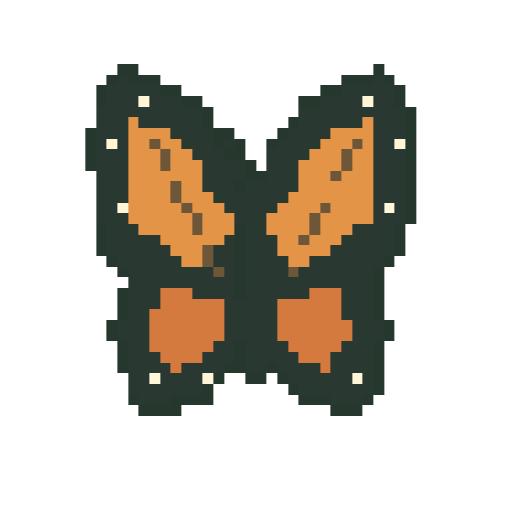
t = 0.00 s
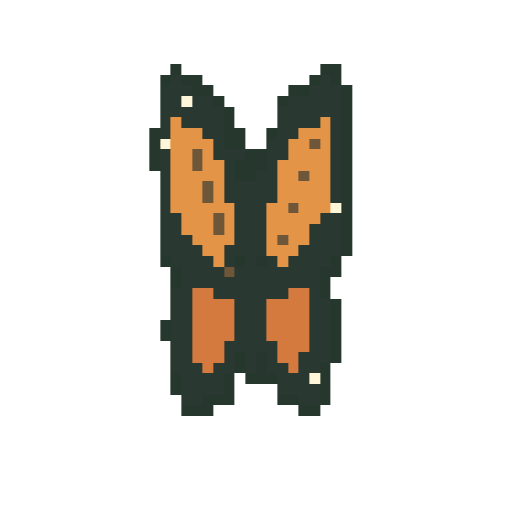
t = 0.32 s
t = 0.53 s: frame unchanged from t = 0.00 s, image omitted
t = 0.85 s: frame unchanged from t = 0.00 s, image omitted
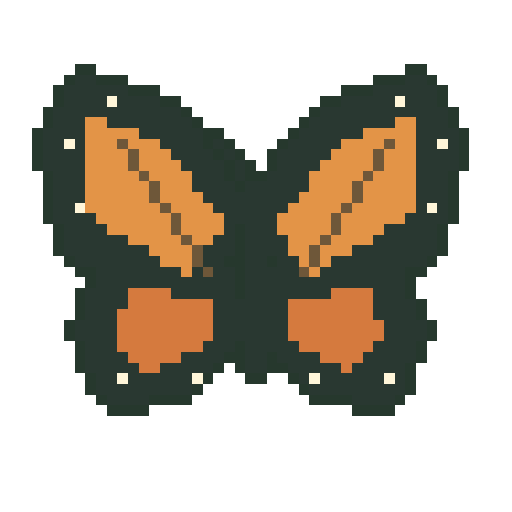
t = 1.17 s
t = 1.38 s: frame unchanged from t = 0.00 s, image omitted

The animated SVG that drew these frames (rendered in a browser with its animation timeline set to each time). Animation: 3 CSS @keyframes rules; one cycle of 1.70 s, repeats indefinitely.

<svg xmlns="http://www.w3.org/2000/svg" viewBox="0 0 48 48" role="img" aria-labelledby="title" shape-rendering="crispEdges" data-species="monarch" data-sprite-frames="3"><title id="title">Original animated pixel illustration of Monarch Butterfly</title><style>.frame-0{opacity:1;animation:frame-0 1.7s steps(1,end) -0.744s infinite}.frame-1{opacity:0;animation:frame-1 1.7s steps(1,end) -0.744s infinite}.frame-2{opacity:0;animation:frame-2 1.7s steps(1,end) -0.744s infinite}@keyframes frame-0{0.0000%{opacity:1}25.0000%{opacity:0}50.0000%{opacity:0}75.0000%{opacity:0}100%{opacity:1}}@keyframes frame-1{0.0000%{opacity:0}25.0000%{opacity:1}50.0000%{opacity:0}75.0000%{opacity:1}100%{opacity:0}}@keyframes frame-2{0.0000%{opacity:0}25.0000%{opacity:0}50.0000%{opacity:1}75.0000%{opacity:0}100%{opacity:0}}@media(prefers-reduced-motion:reduce){.sprite-frame{animation:none!important;opacity:0!important}.frame-0{opacity:1!important}}</style><g class="sprite-frame frame-0" data-frame="0"><rect x="7" y="6" width="2" height="1" fill="#26382d"/><rect x="38" y="6" width="2" height="1" fill="#26382d"/><rect x="6" y="7" width="1" height="1" fill="#26382d"/><rect x="7" y="7" width="2" height="1" fill="#293831"/><rect x="9" y="7" width="3" height="1" fill="#26382d"/><rect x="35" y="7" width="3" height="1" fill="#26382d"/><rect x="38" y="7" width="2" height="1" fill="#293831"/><rect x="40" y="7" width="1" height="1" fill="#26382d"/><rect x="5" y="8" width="1" height="1" fill="#26382d"/><rect x="6" y="8" width="6" height="1" fill="#293831"/><rect x="12" y="8" width="3" height="1" fill="#26382d"/><rect x="32" y="8" width="3" height="1" fill="#26382d"/><rect x="35" y="8" width="6" height="1" fill="#293831"/><rect x="41" y="8" width="1" height="1" fill="#26382d"/><rect x="5" y="9" width="1" height="1" fill="#26382d"/><rect x="6" y="9" width="4" height="1" fill="#293831"/><rect x="10" y="9" width="1" height="1" fill="#fff6d9"/><rect x="11" y="9" width="4" height="1" fill="#293831"/><rect x="15" y="9" width="2" height="1" fill="#26382d"/><rect x="30" y="9" width="2" height="1" fill="#26382d"/><rect x="32" y="9" width="5" height="1" fill="#293831"/><rect x="37" y="9" width="1" height="1" fill="#fff6d9"/><rect x="38" y="9" width="3" height="1" fill="#293831"/><rect x="41" y="9" width="1" height="1" fill="#26382d"/><rect x="4" y="10" width="1" height="1" fill="#26382d"/><rect x="5" y="10" width="12" height="1" fill="#293831"/><rect x="17" y="10" width="1" height="1" fill="#26382d"/><rect x="29" y="10" width="1" height="1" fill="#26382d"/><rect x="30" y="10" width="12" height="1" fill="#293831"/><rect x="42" y="10" width="1" height="1" fill="#26382d"/><rect x="4" y="11" width="1" height="1" fill="#26382d"/><rect x="5" y="11" width="3" height="1" fill="#293831"/><rect x="8" y="11" width="2" height="1" fill="#e39447"/><rect x="10" y="11" width="8" height="1" fill="#293831"/><rect x="18" y="11" width="1" height="1" fill="#26382d"/><rect x="28" y="11" width="1" height="1" fill="#26382d"/><rect x="29" y="11" width="8" height="1" fill="#293831"/><rect x="37" y="11" width="2" height="1" fill="#e39447"/><rect x="39" y="11" width="3" height="1" fill="#293831"/><rect x="42" y="11" width="1" height="1" fill="#26382d"/><rect x="3" y="12" width="1" height="1" fill="#26382d"/><rect x="4" y="12" width="4" height="1" fill="#293831"/><rect x="8" y="12" width="5" height="1" fill="#e39447"/><rect x="13" y="12" width="6" height="1" fill="#293831"/><rect x="19" y="12" width="2" height="1" fill="#26382d"/><rect x="27" y="12" width="1" height="1" fill="#26382d"/><rect x="28" y="12" width="6" height="1" fill="#293831"/><rect x="34" y="12" width="5" height="1" fill="#e39447"/><rect x="39" y="12" width="4" height="1" fill="#293831"/><rect x="43" y="12" width="1" height="1" fill="#26382d"/><rect x="3" y="13" width="1" height="1" fill="#26382d"/><rect x="4" y="13" width="2" height="1" fill="#293831"/><rect x="6" y="13" width="1" height="1" fill="#fff6d9"/><rect x="7" y="13" width="1" height="1" fill="#293831"/><rect x="8" y="13" width="3" height="1" fill="#e39447"/><rect x="11" y="13" width="1" height="1" fill="#6e5739"/><rect x="12" y="13" width="3" height="1" fill="#e39447"/><rect x="15" y="13" width="4" height="1" fill="#293831"/><rect x="19" y="13" width="1" height="1" fill="#26382d"/><rect x="20" y="13" width="1" height="1" fill="#293831"/><rect x="21" y="13" width="1" height="1" fill="#26382d"/><rect x="26" y="13" width="1" height="1" fill="#26382d"/><rect x="27" y="13" width="5" height="1" fill="#293831"/><rect x="32" y="13" width="4" height="1" fill="#e39447"/><rect x="36" y="13" width="1" height="1" fill="#6e5739"/><rect x="37" y="13" width="2" height="1" fill="#e39447"/><rect x="39" y="13" width="2" height="1" fill="#293831"/><rect x="41" y="13" width="1" height="1" fill="#fff6d9"/><rect x="42" y="13" width="1" height="1" fill="#293831"/><rect x="43" y="13" width="1" height="1" fill="#26382d"/><rect x="3" y="14" width="1" height="1" fill="#26382d"/><rect x="4" y="14" width="4" height="1" fill="#293831"/><rect x="8" y="14" width="4" height="1" fill="#e39447"/><rect x="12" y="14" width="1" height="1" fill="#6e5739"/><rect x="13" y="14" width="3" height="1" fill="#e39447"/><rect x="16" y="14" width="4" height="1" fill="#293831"/><rect x="20" y="14" width="1" height="1" fill="#26382d"/><rect x="21" y="14" width="1" height="1" fill="#293831"/><rect x="22" y="14" width="1" height="1" fill="#26382d"/><rect x="25" y="14" width="1" height="1" fill="#26382d"/><rect x="26" y="14" width="5" height="1" fill="#293831"/><rect x="31" y="14" width="4" height="1" fill="#e39447"/><rect x="35" y="14" width="1" height="1" fill="#6e5739"/><rect x="36" y="14" width="3" height="1" fill="#e39447"/><rect x="39" y="14" width="4" height="1" fill="#293831"/><rect x="43" y="14" width="1" height="1" fill="#26382d"/><rect x="3" y="15" width="1" height="1" fill="#26382d"/><rect x="4" y="15" width="4" height="1" fill="#293831"/><rect x="8" y="15" width="4" height="1" fill="#e39447"/><rect x="12" y="15" width="1" height="1" fill="#6e5739"/><rect x="13" y="15" width="4" height="1" fill="#e39447"/><rect x="17" y="15" width="4" height="1" fill="#293831"/><rect x="21" y="15" width="1" height="1" fill="#26382d"/><rect x="22" y="15" width="1" height="1" fill="#293831"/><rect x="23" y="15" width="1" height="1" fill="#26382d"/><rect x="25" y="15" width="1" height="1" fill="#26382d"/><rect x="26" y="15" width="4" height="1" fill="#293831"/><rect x="30" y="15" width="5" height="1" fill="#e39447"/><rect x="35" y="15" width="1" height="1" fill="#6e5739"/><rect x="36" y="15" width="3" height="1" fill="#e39447"/><rect x="39" y="15" width="4" height="1" fill="#293831"/><rect x="43" y="15" width="1" height="1" fill="#26382d"/><rect x="4" y="16" width="1" height="1" fill="#26382d"/><rect x="5" y="16" width="3" height="1" fill="#293831"/><rect x="8" y="16" width="5" height="1" fill="#e39447"/><rect x="13" y="16" width="1" height="1" fill="#6e5739"/><rect x="14" y="16" width="4" height="1" fill="#e39447"/><rect x="18" y="16" width="3" height="1" fill="#293831"/><rect x="21" y="16" width="1" height="1" fill="#26382d"/><rect x="22" y="16" width="1" height="1" fill="#293831"/><rect x="23" y="16" width="2" height="1" fill="#26382d"/><rect x="25" y="16" width="4" height="1" fill="#293831"/><rect x="29" y="16" width="5" height="1" fill="#e39447"/><rect x="34" y="16" width="1" height="1" fill="#6e5739"/><rect x="35" y="16" width="4" height="1" fill="#e39447"/><rect x="39" y="16" width="3" height="1" fill="#293831"/><rect x="42" y="16" width="1" height="1" fill="#26382d"/><rect x="4" y="17" width="1" height="1" fill="#26382d"/><rect x="5" y="17" width="3" height="1" fill="#293831"/><rect x="8" y="17" width="6" height="1" fill="#e39447"/><rect x="14" y="17" width="1" height="1" fill="#6e5739"/><rect x="15" y="17" width="3" height="1" fill="#e39447"/><rect x="18" y="17" width="4" height="1" fill="#293831"/><rect x="22" y="17" width="1" height="1" fill="#26382d"/><rect x="23" y="17" width="6" height="1" fill="#293831"/><rect x="29" y="17" width="4" height="1" fill="#e39447"/><rect x="33" y="17" width="1" height="1" fill="#6e5739"/><rect x="34" y="17" width="5" height="1" fill="#e39447"/><rect x="39" y="17" width="3" height="1" fill="#293831"/><rect x="42" y="17" width="1" height="1" fill="#26382d"/><rect x="4" y="18" width="1" height="1" fill="#26382d"/><rect x="5" y="18" width="3" height="1" fill="#293831"/><rect x="8" y="18" width="6" height="1" fill="#e39447"/><rect x="14" y="18" width="1" height="1" fill="#6e5739"/><rect x="15" y="18" width="4" height="1" fill="#e39447"/><rect x="19" y="18" width="9" height="1" fill="#293831"/><rect x="28" y="18" width="5" height="1" fill="#e39447"/><rect x="33" y="18" width="1" height="1" fill="#6e5739"/><rect x="34" y="18" width="5" height="1" fill="#e39447"/><rect x="39" y="18" width="3" height="1" fill="#293831"/><rect x="42" y="18" width="1" height="1" fill="#26382d"/><rect x="4" y="19" width="1" height="1" fill="#26382d"/><rect x="5" y="19" width="2" height="1" fill="#293831"/><rect x="7" y="19" width="1" height="1" fill="#fff6d9"/><rect x="8" y="19" width="7" height="1" fill="#e39447"/><rect x="15" y="19" width="1" height="1" fill="#6e5739"/><rect x="16" y="19" width="4" height="1" fill="#e39447"/><rect x="20" y="19" width="7" height="1" fill="#293831"/><rect x="27" y="19" width="5" height="1" fill="#e39447"/><rect x="32" y="19" width="1" height="1" fill="#6e5739"/><rect x="33" y="19" width="6" height="1" fill="#e39447"/><rect x="39" y="19" width="1" height="1" fill="#293831"/><rect x="40" y="19" width="1" height="1" fill="#fff6d9"/><rect x="41" y="19" width="1" height="1" fill="#293831"/><rect x="42" y="19" width="1" height="1" fill="#26382d"/><rect x="4" y="20" width="1" height="1" fill="#26382d"/><rect x="5" y="20" width="4" height="1" fill="#293831"/><rect x="9" y="20" width="7" height="1" fill="#e39447"/><rect x="16" y="20" width="1" height="1" fill="#6e5739"/><rect x="17" y="20" width="4" height="1" fill="#e39447"/><rect x="21" y="20" width="5" height="1" fill="#293831"/><rect x="26" y="20" width="5" height="1" fill="#e39447"/><rect x="31" y="20" width="1" height="1" fill="#6e5739"/><rect x="32" y="20" width="6" height="1" fill="#e39447"/><rect x="38" y="20" width="4" height="1" fill="#293831"/><rect x="42" y="20" width="1" height="1" fill="#26382d"/><rect x="5" y="21" width="1" height="1" fill="#26382d"/><rect x="6" y="21" width="4" height="1" fill="#293831"/><rect x="10" y="21" width="6" height="1" fill="#e39447"/><rect x="16" y="21" width="1" height="1" fill="#6e5739"/><rect x="17" y="21" width="4" height="1" fill="#e39447"/><rect x="21" y="21" width="1" height="1" fill="#293831"/><rect x="22" y="21" width="1" height="1" fill="#26382d"/><rect x="23" y="21" width="3" height="1" fill="#293831"/><rect x="26" y="21" width="5" height="1" fill="#e39447"/><rect x="31" y="21" width="1" height="1" fill="#6e5739"/><rect x="32" y="21" width="4" height="1" fill="#e39447"/><rect x="36" y="21" width="5" height="1" fill="#293831"/><rect x="41" y="21" width="1" height="1" fill="#26382d"/><rect x="5" y="22" width="1" height="1" fill="#26382d"/><rect x="6" y="22" width="6" height="1" fill="#293831"/><rect x="12" y="22" width="5" height="1" fill="#e39447"/><rect x="17" y="22" width="1" height="1" fill="#6e5739"/><rect x="18" y="22" width="2" height="1" fill="#e39447"/><rect x="20" y="22" width="2" height="1" fill="#293831"/><rect x="22" y="22" width="1" height="1" fill="#26382d"/><rect x="23" y="22" width="4" height="1" fill="#293831"/><rect x="27" y="22" width="3" height="1" fill="#e39447"/><rect x="30" y="22" width="1" height="1" fill="#6e5739"/><rect x="31" y="22" width="4" height="1" fill="#e39447"/><rect x="35" y="22" width="6" height="1" fill="#293831"/><rect x="41" y="22" width="1" height="1" fill="#26382d"/><rect x="5" y="23" width="1" height="1" fill="#26382d"/><rect x="6" y="23" width="8" height="1" fill="#293831"/><rect x="14" y="23" width="4" height="1" fill="#e39447"/><rect x="18" y="23" width="1" height="1" fill="#6e5739"/><rect x="19" y="23" width="3" height="1" fill="#293831"/><rect x="22" y="23" width="1" height="1" fill="#26382d"/><rect x="23" y="23" width="4" height="1" fill="#293831"/><rect x="27" y="23" width="2" height="1" fill="#e39447"/><rect x="29" y="23" width="1" height="1" fill="#6e5739"/><rect x="30" y="23" width="3" height="1" fill="#e39447"/><rect x="33" y="23" width="8" height="1" fill="#293831"/><rect x="41" y="23" width="1" height="1" fill="#26382d"/><rect x="6" y="24" width="1" height="1" fill="#26382d"/><rect x="7" y="24" width="8" height="1" fill="#293831"/><rect x="15" y="24" width="3" height="1" fill="#e39447"/><rect x="18" y="24" width="1" height="1" fill="#6e5739"/><rect x="19" y="24" width="2" height="1" fill="#293831"/><rect x="21" y="24" width="2" height="1" fill="#26382d"/><rect x="23" y="24" width="2" height="1" fill="#293831"/><rect x="25" y="24" width="1" height="1" fill="#26382d"/><rect x="26" y="24" width="2" height="1" fill="#293831"/><rect x="28" y="24" width="1" height="1" fill="#e39447"/><rect x="29" y="24" width="1" height="1" fill="#6e5739"/><rect x="30" y="24" width="1" height="1" fill="#e39447"/><rect x="31" y="24" width="9" height="1" fill="#293831"/><rect x="40" y="24" width="1" height="1" fill="#26382d"/><rect x="7" y="25" width="2" height="1" fill="#26382d"/><rect x="9" y="25" width="8" height="1" fill="#293831"/><rect x="17" y="25" width="1" height="1" fill="#e39447"/><rect x="18" y="25" width="1" height="1" fill="#293831"/><rect x="19" y="25" width="1" height="1" fill="#6e5739"/><rect x="20" y="25" width="2" height="1" fill="#293831"/><rect x="22" y="25" width="1" height="1" fill="#26382d"/><rect x="23" y="25" width="5" height="1" fill="#293831"/><rect x="28" y="25" width="1" height="1" fill="#6e5739"/><rect x="29" y="25" width="1" height="1" fill="#e39447"/><rect x="30" y="25" width="8" height="1" fill="#293831"/><rect x="38" y="25" width="2" height="1" fill="#26382d"/><rect x="8" y="26" width="1" height="1" fill="#26382d"/><rect x="9" y="26" width="13" height="1" fill="#293831"/><rect x="22" y="26" width="1" height="1" fill="#26382d"/><rect x="23" y="26" width="15" height="1" fill="#293831"/><rect x="38" y="26" width="1" height="1" fill="#26382d"/><rect x="7" y="27" width="1" height="1" fill="#26382d"/><rect x="8" y="27" width="4" height="1" fill="#293831"/><rect x="12" y="27" width="4" height="1" fill="#d57a3e"/><rect x="16" y="27" width="6" height="1" fill="#293831"/><rect x="22" y="27" width="1" height="1" fill="#26382d"/><rect x="23" y="27" width="8" height="1" fill="#293831"/><rect x="31" y="27" width="4" height="1" fill="#d57a3e"/><rect x="35" y="27" width="3" height="1" fill="#293831"/><rect x="38" y="27" width="1" height="1" fill="#26382d"/><rect x="7" y="28" width="1" height="1" fill="#26382d"/><rect x="8" y="28" width="4" height="1" fill="#293831"/><rect x="12" y="28" width="8" height="1" fill="#d57a3e"/><rect x="20" y="28" width="7" height="1" fill="#293831"/><rect x="27" y="28" width="8" height="1" fill="#d57a3e"/><rect x="35" y="28" width="4" height="1" fill="#293831"/><rect x="39" y="28" width="1" height="1" fill="#26382d"/><rect x="7" y="29" width="1" height="1" fill="#26382d"/><rect x="8" y="29" width="3" height="1" fill="#293831"/><rect x="11" y="29" width="9" height="1" fill="#d57a3e"/><rect x="20" y="29" width="7" height="1" fill="#293831"/><rect x="27" y="29" width="8" height="1" fill="#d57a3e"/><rect x="35" y="29" width="4" height="1" fill="#293831"/><rect x="39" y="29" width="1" height="1" fill="#26382d"/><rect x="6" y="30" width="1" height="1" fill="#26382d"/><rect x="7" y="30" width="4" height="1" fill="#293831"/><rect x="11" y="30" width="9" height="1" fill="#d57a3e"/><rect x="20" y="30" width="7" height="1" fill="#293831"/><rect x="27" y="30" width="9" height="1" fill="#d57a3e"/><rect x="36" y="30" width="4" height="1" fill="#293831"/><rect x="40" y="30" width="1" height="1" fill="#26382d"/><rect x="6" y="31" width="1" height="1" fill="#26382d"/><rect x="7" y="31" width="4" height="1" fill="#293831"/><rect x="11" y="31" width="9" height="1" fill="#d57a3e"/><rect x="20" y="31" width="7" height="1" fill="#293831"/><rect x="27" y="31" width="9" height="1" fill="#d57a3e"/><rect x="36" y="31" width="4" height="1" fill="#293831"/><rect x="40" y="31" width="1" height="1" fill="#26382d"/><rect x="7" y="32" width="1" height="1" fill="#26382d"/><rect x="8" y="32" width="3" height="1" fill="#293831"/><rect x="11" y="32" width="8" height="1" fill="#d57a3e"/><rect x="19" y="32" width="3" height="1" fill="#293831"/><rect x="22" y="32" width="1" height="1" fill="#26382d"/><rect x="23" y="32" width="5" height="1" fill="#293831"/><rect x="28" y="32" width="7" height="1" fill="#d57a3e"/><rect x="35" y="32" width="4" height="1" fill="#293831"/><rect x="39" y="32" width="1" height="1" fill="#26382d"/><rect x="7" y="33" width="1" height="1" fill="#26382d"/><rect x="8" y="33" width="4" height="1" fill="#293831"/><rect x="12" y="33" width="5" height="1" fill="#d57a3e"/><rect x="17" y="33" width="4" height="1" fill="#293831"/><rect x="21" y="33" width="2" height="1" fill="#26382d"/><rect x="23" y="33" width="2" height="1" fill="#293831"/><rect x="25" y="33" width="1" height="1" fill="#26382d"/><rect x="26" y="33" width="4" height="1" fill="#293831"/><rect x="30" y="33" width="4" height="1" fill="#d57a3e"/><rect x="34" y="33" width="5" height="1" fill="#293831"/><rect x="39" y="33" width="1" height="1" fill="#26382d"/><rect x="7" y="34" width="1" height="1" fill="#26382d"/><rect x="8" y="34" width="5" height="1" fill="#293831"/><rect x="13" y="34" width="2" height="1" fill="#d57a3e"/><rect x="15" y="34" width="5" height="1" fill="#293831"/><rect x="20" y="34" width="1" height="1" fill="#26382d"/><rect x="22" y="34" width="1" height="1" fill="#26382d"/><rect x="23" y="34" width="2" height="1" fill="#293831"/><rect x="25" y="34" width="2" height="1" fill="#26382d"/><rect x="27" y="34" width="5" height="1" fill="#293831"/><rect x="32" y="34" width="1" height="1" fill="#d57a3e"/><rect x="33" y="34" width="5" height="1" fill="#293831"/><rect x="38" y="34" width="1" height="1" fill="#26382d"/><rect x="8" y="35" width="1" height="1" fill="#26382d"/><rect x="9" y="35" width="2" height="1" fill="#293831"/><rect x="11" y="35" width="1" height="1" fill="#fff6d9"/><rect x="12" y="35" width="6" height="1" fill="#293831"/><rect x="18" y="35" width="1" height="1" fill="#fff6d9"/><rect x="19" y="35" width="1" height="1" fill="#26382d"/><rect x="23" y="35" width="2" height="1" fill="#26382d"/><rect x="27" y="35" width="1" height="1" fill="#26382d"/><rect x="28" y="35" width="1" height="1" fill="#293831"/><rect x="29" y="35" width="1" height="1" fill="#fff6d9"/><rect x="30" y="35" width="6" height="1" fill="#293831"/><rect x="36" y="35" width="1" height="1" fill="#fff6d9"/><rect x="37" y="35" width="1" height="1" fill="#293831"/><rect x="38" y="35" width="1" height="1" fill="#26382d"/><rect x="8" y="36" width="1" height="1" fill="#26382d"/><rect x="9" y="36" width="9" height="1" fill="#293831"/><rect x="18" y="36" width="1" height="1" fill="#26382d"/><rect x="28" y="36" width="1" height="1" fill="#26382d"/><rect x="29" y="36" width="9" height="1" fill="#293831"/><rect x="38" y="36" width="1" height="1" fill="#26382d"/><rect x="9" y="37" width="1" height="1" fill="#26382d"/><rect x="10" y="37" width="4" height="1" fill="#293831"/><rect x="14" y="37" width="4" height="1" fill="#26382d"/><rect x="29" y="37" width="4" height="1" fill="#26382d"/><rect x="33" y="37" width="4" height="1" fill="#293831"/><rect x="37" y="37" width="1" height="1" fill="#26382d"/><rect x="10" y="38" width="4" height="1" fill="#26382d"/><rect x="33" y="38" width="4" height="1" fill="#26382d"/></g><g class="sprite-frame frame-1" data-frame="1"><rect x="11" y="6" width="2" height="1" fill="#26382d"/><rect x="35" y="6" width="1" height="1" fill="#26382d"/><rect x="10" y="7" width="1" height="1" fill="#26382d"/><rect x="11" y="7" width="1" height="1" fill="#293831"/><rect x="12" y="7" width="3" height="1" fill="#26382d"/><rect x="32" y="7" width="3" height="1" fill="#26382d"/><rect x="35" y="7" width="1" height="1" fill="#293831"/><rect x="36" y="7" width="1" height="1" fill="#26382d"/><rect x="9" y="8" width="1" height="1" fill="#26382d"/><rect x="10" y="8" width="5" height="1" fill="#293831"/><rect x="15" y="8" width="2" height="1" fill="#26382d"/><rect x="30" y="8" width="2" height="1" fill="#26382d"/><rect x="32" y="8" width="5" height="1" fill="#293831"/><rect x="37" y="8" width="1" height="1" fill="#26382d"/><rect x="9" y="9" width="1" height="1" fill="#26382d"/><rect x="10" y="9" width="3" height="1" fill="#293831"/><rect x="13" y="9" width="1" height="1" fill="#fff6d9"/><rect x="14" y="9" width="3" height="1" fill="#293831"/><rect x="17" y="9" width="2" height="1" fill="#26382d"/><rect x="28" y="9" width="2" height="1" fill="#26382d"/><rect x="30" y="9" width="4" height="1" fill="#293831"/><rect x="34" y="9" width="1" height="1" fill="#fff6d9"/><rect x="35" y="9" width="2" height="1" fill="#293831"/><rect x="37" y="9" width="1" height="1" fill="#26382d"/><rect x="9" y="10" width="10" height="1" fill="#293831"/><rect x="19" y="10" width="1" height="1" fill="#26382d"/><rect x="28" y="10" width="10" height="1" fill="#293831"/><rect x="38" y="10" width="1" height="1" fill="#26382d"/><rect x="9" y="11" width="3" height="1" fill="#293831"/><rect x="12" y="11" width="1" height="1" fill="#e39447"/><rect x="13" y="11" width="6" height="1" fill="#293831"/><rect x="19" y="11" width="1" height="1" fill="#26382d"/><rect x="27" y="11" width="1" height="1" fill="#26382d"/><rect x="28" y="11" width="6" height="1" fill="#293831"/><rect x="34" y="11" width="1" height="1" fill="#e39447"/><rect x="35" y="11" width="3" height="1" fill="#293831"/><rect x="38" y="11" width="1" height="1" fill="#26382d"/><rect x="8" y="12" width="1" height="1" fill="#26382d"/><rect x="9" y="12" width="3" height="1" fill="#293831"/><rect x="12" y="12" width="4" height="1" fill="#e39447"/><rect x="16" y="12" width="4" height="1" fill="#293831"/><rect x="20" y="12" width="2" height="1" fill="#26382d"/><rect x="26" y="12" width="1" height="1" fill="#26382d"/><rect x="27" y="12" width="4" height="1" fill="#293831"/><rect x="31" y="12" width="4" height="1" fill="#e39447"/><rect x="35" y="12" width="3" height="1" fill="#293831"/><rect x="38" y="12" width="1" height="1" fill="#26382d"/><rect x="8" y="13" width="1" height="1" fill="#26382d"/><rect x="9" y="13" width="1" height="1" fill="#293831"/><rect x="10" y="13" width="1" height="1" fill="#fff6d9"/><rect x="11" y="13" width="1" height="1" fill="#293831"/><rect x="12" y="13" width="2" height="1" fill="#e39447"/><rect x="14" y="13" width="1" height="1" fill="#6e5739"/><rect x="15" y="13" width="2" height="1" fill="#e39447"/><rect x="17" y="13" width="3" height="1" fill="#293831"/><rect x="20" y="13" width="1" height="1" fill="#26382d"/><rect x="21" y="13" width="1" height="1" fill="#293831"/><rect x="22" y="13" width="1" height="1" fill="#26382d"/><rect x="25" y="13" width="1" height="1" fill="#26382d"/><rect x="26" y="13" width="4" height="1" fill="#293831"/><rect x="30" y="13" width="3" height="1" fill="#e39447"/><rect x="33" y="13" width="1" height="1" fill="#6e5739"/><rect x="34" y="13" width="1" height="1" fill="#e39447"/><rect x="35" y="13" width="2" height="1" fill="#293831"/><rect x="37" y="13" width="1" height="1" fill="#fff6d9"/><rect x="38" y="13" width="1" height="1" fill="#26382d"/><rect x="8" y="14" width="1" height="1" fill="#26382d"/><rect x="9" y="14" width="3" height="1" fill="#293831"/><rect x="12" y="14" width="3" height="1" fill="#e39447"/><rect x="15" y="14" width="1" height="1" fill="#6e5739"/><rect x="16" y="14" width="2" height="1" fill="#e39447"/><rect x="18" y="14" width="3" height="1" fill="#293831"/><rect x="21" y="14" width="2" height="1" fill="#26382d"/><rect x="25" y="14" width="4" height="1" fill="#293831"/><rect x="29" y="14" width="3" height="1" fill="#e39447"/><rect x="32" y="14" width="1" height="1" fill="#6e5739"/><rect x="33" y="14" width="2" height="1" fill="#e39447"/><rect x="35" y="14" width="3" height="1" fill="#293831"/><rect x="38" y="14" width="1" height="1" fill="#26382d"/><rect x="8" y="15" width="1" height="1" fill="#26382d"/><rect x="9" y="15" width="3" height="1" fill="#293831"/><rect x="12" y="15" width="3" height="1" fill="#e39447"/><rect x="15" y="15" width="1" height="1" fill="#6e5739"/><rect x="16" y="15" width="3" height="1" fill="#e39447"/><rect x="19" y="15" width="4" height="1" fill="#293831"/><rect x="23" y="15" width="1" height="1" fill="#26382d"/><rect x="25" y="15" width="3" height="1" fill="#293831"/><rect x="28" y="15" width="4" height="1" fill="#e39447"/><rect x="32" y="15" width="1" height="1" fill="#6e5739"/><rect x="33" y="15" width="2" height="1" fill="#e39447"/><rect x="35" y="15" width="3" height="1" fill="#293831"/><rect x="38" y="15" width="1" height="1" fill="#26382d"/><rect x="9" y="16" width="3" height="1" fill="#293831"/><rect x="12" y="16" width="7" height="1" fill="#e39447"/><rect x="19" y="16" width="4" height="1" fill="#293831"/><rect x="23" y="16" width="2" height="1" fill="#26382d"/><rect x="25" y="16" width="3" height="1" fill="#293831"/><rect x="28" y="16" width="3" height="1" fill="#e39447"/><rect x="31" y="16" width="1" height="1" fill="#6e5739"/><rect x="32" y="16" width="3" height="1" fill="#e39447"/><rect x="35" y="16" width="3" height="1" fill="#293831"/><rect x="38" y="16" width="1" height="1" fill="#26382d"/><rect x="9" y="17" width="3" height="1" fill="#293831"/><rect x="12" y="17" width="4" height="1" fill="#e39447"/><rect x="16" y="17" width="1" height="1" fill="#6e5739"/><rect x="17" y="17" width="2" height="1" fill="#e39447"/><rect x="19" y="17" width="3" height="1" fill="#293831"/><rect x="22" y="17" width="1" height="1" fill="#26382d"/><rect x="23" y="17" width="5" height="1" fill="#293831"/><rect x="28" y="17" width="7" height="1" fill="#e39447"/><rect x="35" y="17" width="3" height="1" fill="#293831"/><rect x="38" y="17" width="1" height="1" fill="#26382d"/><rect x="9" y="18" width="3" height="1" fill="#293831"/><rect x="12" y="18" width="4" height="1" fill="#e39447"/><rect x="16" y="18" width="1" height="1" fill="#6e5739"/><rect x="17" y="18" width="3" height="1" fill="#e39447"/><rect x="20" y="18" width="7" height="1" fill="#293831"/><rect x="27" y="18" width="8" height="1" fill="#e39447"/><rect x="35" y="18" width="3" height="1" fill="#293831"/><rect x="38" y="18" width="1" height="1" fill="#26382d"/><rect x="9" y="19" width="2" height="1" fill="#293831"/><rect x="11" y="19" width="1" height="1" fill="#fff6d9"/><rect x="12" y="19" width="5" height="1" fill="#e39447"/><rect x="17" y="19" width="1" height="1" fill="#6e5739"/><rect x="18" y="19" width="3" height="1" fill="#e39447"/><rect x="21" y="19" width="5" height="1" fill="#293831"/><rect x="26" y="19" width="4" height="1" fill="#e39447"/><rect x="30" y="19" width="1" height="1" fill="#6e5739"/><rect x="31" y="19" width="4" height="1" fill="#e39447"/><rect x="35" y="19" width="1" height="1" fill="#293831"/><rect x="36" y="19" width="1" height="1" fill="#fff6d9"/><rect x="37" y="19" width="1" height="1" fill="#293831"/><rect x="38" y="19" width="1" height="1" fill="#26382d"/><rect x="9" y="20" width="3" height="1" fill="#293831"/><rect x="12" y="20" width="6" height="1" fill="#e39447"/><rect x="18" y="20" width="1" height="1" fill="#6e5739"/><rect x="19" y="20" width="3" height="1" fill="#e39447"/><rect x="22" y="20" width="3" height="1" fill="#293831"/><rect x="25" y="20" width="4" height="1" fill="#e39447"/><rect x="29" y="20" width="1" height="1" fill="#6e5739"/><rect x="30" y="20" width="5" height="1" fill="#e39447"/><rect x="35" y="20" width="3" height="1" fill="#293831"/><rect x="38" y="20" width="1" height="1" fill="#26382d"/><rect x="9" y="21" width="1" height="1" fill="#26382d"/><rect x="10" y="21" width="3" height="1" fill="#293831"/><rect x="13" y="21" width="5" height="1" fill="#e39447"/><rect x="18" y="21" width="1" height="1" fill="#6e5739"/><rect x="19" y="21" width="3" height="1" fill="#e39447"/><rect x="22" y="21" width="1" height="1" fill="#26382d"/><rect x="23" y="21" width="2" height="1" fill="#293831"/><rect x="25" y="21" width="4" height="1" fill="#e39447"/><rect x="29" y="21" width="1" height="1" fill="#6e5739"/><rect x="30" y="21" width="3" height="1" fill="#e39447"/><rect x="33" y="21" width="4" height="1" fill="#293831"/><rect x="37" y="21" width="1" height="1" fill="#26382d"/><rect x="9" y="22" width="1" height="1" fill="#26382d"/><rect x="10" y="22" width="5" height="1" fill="#293831"/><rect x="15" y="22" width="6" height="1" fill="#e39447"/><rect x="21" y="22" width="1" height="1" fill="#293831"/><rect x="22" y="22" width="1" height="1" fill="#26382d"/><rect x="23" y="22" width="3" height="1" fill="#293831"/><rect x="26" y="22" width="2" height="1" fill="#e39447"/><rect x="28" y="22" width="1" height="1" fill="#6e5739"/><rect x="29" y="22" width="3" height="1" fill="#e39447"/><rect x="32" y="22" width="5" height="1" fill="#293831"/><rect x="37" y="22" width="1" height="1" fill="#26382d"/><rect x="9" y="23" width="1" height="1" fill="#26382d"/><rect x="10" y="23" width="6" height="1" fill="#293831"/><rect x="16" y="23" width="3" height="1" fill="#e39447"/><rect x="19" y="23" width="1" height="1" fill="#6e5739"/><rect x="20" y="23" width="2" height="1" fill="#293831"/><rect x="22" y="23" width="1" height="1" fill="#26382d"/><rect x="23" y="23" width="3" height="1" fill="#293831"/><rect x="26" y="23" width="5" height="1" fill="#e39447"/><rect x="31" y="23" width="6" height="1" fill="#293831"/><rect x="37" y="23" width="1" height="1" fill="#26382d"/><rect x="10" y="24" width="1" height="1" fill="#26382d"/><rect x="11" y="24" width="6" height="1" fill="#293831"/><rect x="17" y="24" width="2" height="1" fill="#e39447"/><rect x="19" y="24" width="1" height="1" fill="#6e5739"/><rect x="20" y="24" width="2" height="1" fill="#293831"/><rect x="22" y="24" width="1" height="1" fill="#26382d"/><rect x="23" y="24" width="4" height="1" fill="#293831"/><rect x="27" y="24" width="2" height="1" fill="#e39447"/><rect x="29" y="24" width="7" height="1" fill="#293831"/><rect x="36" y="24" width="1" height="1" fill="#26382d"/><rect x="11" y="25" width="1" height="1" fill="#26382d"/><rect x="12" y="25" width="8" height="1" fill="#293831"/><rect x="20" y="25" width="1" height="1" fill="#6e5739"/><rect x="21" y="25" width="1" height="1" fill="#293831"/><rect x="22" y="25" width="1" height="1" fill="#26382d"/><rect x="23" y="25" width="4" height="1" fill="#293831"/><rect x="27" y="25" width="1" height="1" fill="#6e5739"/><rect x="28" y="25" width="7" height="1" fill="#293831"/><rect x="35" y="25" width="1" height="1" fill="#26382d"/><rect x="12" y="26" width="10" height="1" fill="#293831"/><rect x="22" y="26" width="1" height="1" fill="#26382d"/><rect x="23" y="26" width="12" height="1" fill="#293831"/><rect x="35" y="26" width="1" height="1" fill="#26382d"/><rect x="11" y="27" width="1" height="1" fill="#26382d"/><rect x="12" y="27" width="3" height="1" fill="#293831"/><rect x="15" y="27" width="3" height="1" fill="#d57a3e"/><rect x="18" y="27" width="4" height="1" fill="#293831"/><rect x="22" y="27" width="1" height="1" fill="#26382d"/><rect x="23" y="27" width="6" height="1" fill="#293831"/><rect x="29" y="27" width="3" height="1" fill="#d57a3e"/><rect x="32" y="27" width="3" height="1" fill="#293831"/><rect x="35" y="27" width="1" height="1" fill="#26382d"/><rect x="11" y="28" width="1" height="1" fill="#26382d"/><rect x="12" y="28" width="3" height="1" fill="#293831"/><rect x="15" y="28" width="6" height="1" fill="#d57a3e"/><rect x="21" y="28" width="5" height="1" fill="#293831"/><rect x="26" y="28" width="6" height="1" fill="#d57a3e"/><rect x="32" y="28" width="3" height="1" fill="#293831"/><rect x="35" y="28" width="1" height="1" fill="#26382d"/><rect x="11" y="29" width="1" height="1" fill="#26382d"/><rect x="12" y="29" width="2" height="1" fill="#293831"/><rect x="14" y="29" width="7" height="1" fill="#d57a3e"/><rect x="21" y="29" width="5" height="1" fill="#293831"/><rect x="26" y="29" width="6" height="1" fill="#d57a3e"/><rect x="32" y="29" width="3" height="1" fill="#293831"/><rect x="35" y="29" width="1" height="1" fill="#26382d"/><rect x="10" y="30" width="1" height="1" fill="#26382d"/><rect x="11" y="30" width="3" height="1" fill="#293831"/><rect x="14" y="30" width="7" height="1" fill="#d57a3e"/><rect x="21" y="30" width="5" height="1" fill="#293831"/><rect x="26" y="30" width="7" height="1" fill="#d57a3e"/><rect x="33" y="30" width="3" height="1" fill="#293831"/><rect x="36" y="30" width="1" height="1" fill="#26382d"/><rect x="10" y="31" width="1" height="1" fill="#26382d"/><rect x="11" y="31" width="3" height="1" fill="#293831"/><rect x="14" y="31" width="7" height="1" fill="#d57a3e"/><rect x="21" y="31" width="5" height="1" fill="#293831"/><rect x="26" y="31" width="7" height="1" fill="#d57a3e"/><rect x="33" y="31" width="3" height="1" fill="#293831"/><rect x="36" y="31" width="1" height="1" fill="#26382d"/><rect x="11" y="32" width="1" height="1" fill="#26382d"/><rect x="12" y="32" width="2" height="1" fill="#293831"/><rect x="14" y="32" width="6" height="1" fill="#d57a3e"/><rect x="20" y="32" width="2" height="1" fill="#293831"/><rect x="22" y="32" width="1" height="1" fill="#26382d"/><rect x="23" y="32" width="4" height="1" fill="#293831"/><rect x="27" y="32" width="5" height="1" fill="#d57a3e"/><rect x="32" y="32" width="3" height="1" fill="#293831"/><rect x="35" y="32" width="1" height="1" fill="#26382d"/><rect x="11" y="33" width="1" height="1" fill="#26382d"/><rect x="12" y="33" width="3" height="1" fill="#293831"/><rect x="15" y="33" width="4" height="1" fill="#d57a3e"/><rect x="19" y="33" width="3" height="1" fill="#293831"/><rect x="22" y="33" width="1" height="1" fill="#26382d"/><rect x="23" y="33" width="5" height="1" fill="#293831"/><rect x="28" y="33" width="3" height="1" fill="#d57a3e"/><rect x="31" y="33" width="4" height="1" fill="#293831"/><rect x="35" y="33" width="1" height="1" fill="#26382d"/><rect x="11" y="34" width="1" height="1" fill="#26382d"/><rect x="12" y="34" width="4" height="1" fill="#293831"/><rect x="16" y="34" width="1" height="1" fill="#d57a3e"/><rect x="17" y="34" width="4" height="1" fill="#293831"/><rect x="21" y="34" width="2" height="1" fill="#26382d"/><rect x="23" y="34" width="2" height="1" fill="#293831"/><rect x="25" y="34" width="1" height="1" fill="#26382d"/><rect x="26" y="34" width="4" height="1" fill="#293831"/><rect x="30" y="34" width="1" height="1" fill="#d57a3e"/><rect x="31" y="34" width="4" height="1" fill="#293831"/><rect x="35" y="34" width="1" height="1" fill="#26382d"/><rect x="12" y="35" width="2" height="1" fill="#293831"/><rect x="14" y="35" width="1" height="1" fill="#fff6d9"/><rect x="15" y="35" width="4" height="1" fill="#293831"/><rect x="19" y="35" width="1" height="1" fill="#fff6d9"/><rect x="20" y="35" width="1" height="1" fill="#26382d"/><rect x="23" y="35" width="2" height="1" fill="#26382d"/><rect x="26" y="35" width="1" height="1" fill="#26382d"/><rect x="27" y="35" width="6" height="1" fill="#293831"/><rect x="33" y="35" width="1" height="1" fill="#fff6d9"/><rect x="34" y="35" width="1" height="1" fill="#293831"/><rect x="35" y="35" width="1" height="1" fill="#26382d"/><rect x="12" y="36" width="7" height="1" fill="#293831"/><rect x="19" y="36" width="1" height="1" fill="#26382d"/><rect x="27" y="36" width="1" height="1" fill="#26382d"/><rect x="28" y="36" width="7" height="1" fill="#293831"/><rect x="35" y="36" width="1" height="1" fill="#26382d"/><rect x="12" y="37" width="1" height="1" fill="#26382d"/><rect x="13" y="37" width="3" height="1" fill="#293831"/><rect x="16" y="37" width="4" height="1" fill="#26382d"/><rect x="28" y="37" width="3" height="1" fill="#26382d"/><rect x="31" y="37" width="3" height="1" fill="#293831"/><rect x="34" y="37" width="1" height="1" fill="#26382d"/><rect x="13" y="38" width="4" height="1" fill="#26382d"/><rect x="31" y="38" width="3" height="1" fill="#26382d"/></g><g class="sprite-frame frame-2" data-frame="2"><rect x="16" y="6" width="1" height="1" fill="#26382d"/><rect x="30" y="6" width="2" height="1" fill="#26382d"/><rect x="15" y="7" width="1" height="1" fill="#26382d"/><rect x="16" y="7" width="1" height="1" fill="#293831"/><rect x="17" y="7" width="2" height="1" fill="#26382d"/><rect x="29" y="7" width="1" height="1" fill="#26382d"/><rect x="30" y="7" width="1" height="1" fill="#293831"/><rect x="31" y="7" width="1" height="1" fill="#26382d"/><rect x="15" y="8" width="3" height="1" fill="#293831"/><rect x="18" y="8" width="2" height="1" fill="#26382d"/><rect x="27" y="8" width="2" height="1" fill="#26382d"/><rect x="29" y="8" width="3" height="1" fill="#293831"/><rect x="32" y="8" width="1" height="1" fill="#26382d"/><rect x="15" y="9" width="2" height="1" fill="#293831"/><rect x="17" y="9" width="1" height="1" fill="#fff6d9"/><rect x="18" y="9" width="2" height="1" fill="#293831"/><rect x="20" y="9" width="1" height="1" fill="#26382d"/><rect x="26" y="9" width="1" height="1" fill="#26382d"/><rect x="27" y="9" width="5" height="1" fill="#293831"/><rect x="32" y="9" width="1" height="1" fill="#26382d"/><rect x="15" y="10" width="6" height="1" fill="#293831"/><rect x="21" y="10" width="1" height="1" fill="#26382d"/><rect x="26" y="10" width="6" height="1" fill="#293831"/><rect x="32" y="10" width="1" height="1" fill="#26382d"/><rect x="15" y="11" width="1" height="1" fill="#293831"/><rect x="16" y="11" width="1" height="1" fill="#e39447"/><rect x="17" y="11" width="4" height="1" fill="#293831"/><rect x="21" y="11" width="1" height="1" fill="#26382d"/><rect x="26" y="11" width="4" height="1" fill="#293831"/><rect x="30" y="11" width="1" height="1" fill="#e39447"/><rect x="31" y="11" width="1" height="1" fill="#293831"/><rect x="32" y="11" width="1" height="1" fill="#26382d"/><rect x="14" y="12" width="1" height="1" fill="#26382d"/><rect x="15" y="12" width="1" height="1" fill="#293831"/><rect x="16" y="12" width="3" height="1" fill="#e39447"/><rect x="19" y="12" width="2" height="1" fill="#293831"/><rect x="21" y="12" width="2" height="1" fill="#26382d"/><rect x="25" y="12" width="1" height="1" fill="#26382d"/><rect x="26" y="12" width="2" height="1" fill="#293831"/><rect x="28" y="12" width="3" height="1" fill="#e39447"/><rect x="31" y="12" width="1" height="1" fill="#293831"/><rect x="32" y="12" width="1" height="1" fill="#26382d"/><rect x="14" y="13" width="1" height="1" fill="#26382d"/><rect x="15" y="13" width="1" height="1" fill="#fff6d9"/><rect x="16" y="13" width="4" height="1" fill="#e39447"/><rect x="20" y="13" width="1" height="1" fill="#293831"/><rect x="21" y="13" width="2" height="1" fill="#26382d"/><rect x="25" y="13" width="2" height="1" fill="#293831"/><rect x="27" y="13" width="2" height="1" fill="#e39447"/><rect x="29" y="13" width="1" height="1" fill="#6e5739"/><rect x="30" y="13" width="1" height="1" fill="#e39447"/><rect x="31" y="13" width="1" height="1" fill="#293831"/><rect x="32" y="13" width="1" height="1" fill="#26382d"/><rect x="14" y="14" width="1" height="1" fill="#26382d"/><rect x="15" y="14" width="1" height="1" fill="#293831"/><rect x="16" y="14" width="2" height="1" fill="#e39447"/><rect x="18" y="14" width="1" height="1" fill="#6e5739"/><rect x="19" y="14" width="1" height="1" fill="#e39447"/><rect x="20" y="14" width="3" height="1" fill="#293831"/><rect x="23" y="14" width="2" height="1" fill="#26382d"/><rect x="25" y="14" width="2" height="1" fill="#293831"/><rect x="27" y="14" width="4" height="1" fill="#e39447"/><rect x="31" y="14" width="1" height="1" fill="#293831"/><rect x="32" y="14" width="1" height="1" fill="#26382d"/><rect x="14" y="15" width="1" height="1" fill="#26382d"/><rect x="15" y="15" width="1" height="1" fill="#293831"/><rect x="16" y="15" width="2" height="1" fill="#e39447"/><rect x="18" y="15" width="1" height="1" fill="#6e5739"/><rect x="19" y="15" width="2" height="1" fill="#e39447"/><rect x="21" y="15" width="1" height="1" fill="#293831"/><rect x="22" y="15" width="3" height="1" fill="#26382d"/><rect x="25" y="15" width="1" height="1" fill="#293831"/><rect x="26" y="15" width="5" height="1" fill="#e39447"/><rect x="31" y="15" width="1" height="1" fill="#293831"/><rect x="32" y="15" width="1" height="1" fill="#26382d"/><rect x="15" y="16" width="1" height="1" fill="#293831"/><rect x="16" y="16" width="5" height="1" fill="#e39447"/><rect x="21" y="16" width="1" height="1" fill="#293831"/><rect x="22" y="16" width="2" height="1" fill="#26382d"/><rect x="24" y="16" width="2" height="1" fill="#293831"/><rect x="26" y="16" width="2" height="1" fill="#e39447"/><rect x="28" y="16" width="1" height="1" fill="#6e5739"/><rect x="29" y="16" width="2" height="1" fill="#e39447"/><rect x="31" y="16" width="1" height="1" fill="#293831"/><rect x="32" y="16" width="1" height="1" fill="#26382d"/><rect x="15" y="17" width="1" height="1" fill="#293831"/><rect x="16" y="17" width="3" height="1" fill="#e39447"/><rect x="19" y="17" width="1" height="1" fill="#6e5739"/><rect x="20" y="17" width="1" height="1" fill="#e39447"/><rect x="21" y="17" width="5" height="1" fill="#293831"/><rect x="26" y="17" width="5" height="1" fill="#e39447"/><rect x="31" y="17" width="1" height="1" fill="#293831"/><rect x="32" y="17" width="1" height="1" fill="#26382d"/><rect x="15" y="18" width="1" height="1" fill="#293831"/><rect x="16" y="18" width="3" height="1" fill="#e39447"/><rect x="19" y="18" width="1" height="1" fill="#6e5739"/><rect x="20" y="18" width="1" height="1" fill="#e39447"/><rect x="21" y="18" width="5" height="1" fill="#293831"/><rect x="26" y="18" width="5" height="1" fill="#e39447"/><rect x="31" y="18" width="1" height="1" fill="#293831"/><rect x="32" y="18" width="1" height="1" fill="#26382d"/><rect x="15" y="19" width="1" height="1" fill="#293831"/><rect x="16" y="19" width="6" height="1" fill="#e39447"/><rect x="22" y="19" width="3" height="1" fill="#293831"/><rect x="25" y="19" width="2" height="1" fill="#e39447"/><rect x="27" y="19" width="1" height="1" fill="#6e5739"/><rect x="28" y="19" width="3" height="1" fill="#e39447"/><rect x="31" y="19" width="1" height="1" fill="#fff6d9"/><rect x="32" y="19" width="1" height="1" fill="#26382d"/><rect x="15" y="20" width="2" height="1" fill="#293831"/><rect x="17" y="20" width="3" height="1" fill="#e39447"/><rect x="20" y="20" width="1" height="1" fill="#6e5739"/><rect x="21" y="20" width="1" height="1" fill="#e39447"/><rect x="22" y="20" width="3" height="1" fill="#293831"/><rect x="25" y="20" width="5" height="1" fill="#e39447"/><rect x="30" y="20" width="2" height="1" fill="#293831"/><rect x="32" y="20" width="1" height="1" fill="#26382d"/><rect x="15" y="21" width="2" height="1" fill="#293831"/><rect x="17" y="21" width="3" height="1" fill="#e39447"/><rect x="20" y="21" width="1" height="1" fill="#6e5739"/><rect x="21" y="21" width="1" height="1" fill="#e39447"/><rect x="22" y="21" width="3" height="1" fill="#293831"/><rect x="25" y="21" width="4" height="1" fill="#e39447"/><rect x="29" y="21" width="3" height="1" fill="#293831"/><rect x="32" y="21" width="1" height="1" fill="#26382d"/><rect x="15" y="22" width="3" height="1" fill="#293831"/><rect x="18" y="22" width="4" height="1" fill="#e39447"/><rect x="22" y="22" width="3" height="1" fill="#293831"/><rect x="25" y="22" width="1" height="1" fill="#e39447"/><rect x="26" y="22" width="1" height="1" fill="#6e5739"/><rect x="27" y="22" width="2" height="1" fill="#e39447"/><rect x="29" y="22" width="3" height="1" fill="#293831"/><rect x="32" y="22" width="1" height="1" fill="#26382d"/><rect x="15" y="23" width="4" height="1" fill="#293831"/><rect x="19" y="23" width="2" height="1" fill="#e39447"/><rect x="21" y="23" width="4" height="1" fill="#293831"/><rect x="25" y="23" width="3" height="1" fill="#e39447"/><rect x="28" y="23" width="4" height="1" fill="#293831"/><rect x="32" y="23" width="1" height="1" fill="#26382d"/><rect x="15" y="24" width="1" height="1" fill="#26382d"/><rect x="16" y="24" width="4" height="1" fill="#293831"/><rect x="20" y="24" width="1" height="1" fill="#e39447"/><rect x="21" y="24" width="1" height="1" fill="#293831"/><rect x="22" y="24" width="1" height="1" fill="#26382d"/><rect x="23" y="24" width="1" height="1" fill="#293831"/><rect x="24" y="24" width="1" height="1" fill="#26382d"/><rect x="25" y="24" width="1" height="1" fill="#293831"/><rect x="26" y="24" width="1" height="1" fill="#e39447"/><rect x="27" y="24" width="4" height="1" fill="#293831"/><rect x="31" y="24" width="1" height="1" fill="#26382d"/><rect x="16" y="25" width="1" height="1" fill="#26382d"/><rect x="17" y="25" width="4" height="1" fill="#293831"/><rect x="21" y="25" width="1" height="1" fill="#6e5739"/><rect x="22" y="25" width="8" height="1" fill="#293831"/><rect x="30" y="25" width="2" height="1" fill="#26382d"/><rect x="16" y="26" width="1" height="1" fill="#26382d"/><rect x="17" y="26" width="13" height="1" fill="#293831"/><rect x="30" y="26" width="1" height="1" fill="#26382d"/><rect x="16" y="27" width="2" height="1" fill="#293831"/><rect x="18" y="27" width="2" height="1" fill="#d57a3e"/><rect x="20" y="27" width="7" height="1" fill="#293831"/><rect x="27" y="27" width="2" height="1" fill="#d57a3e"/><rect x="29" y="27" width="1" height="1" fill="#293831"/><rect x="30" y="27" width="1" height="1" fill="#26382d"/><rect x="16" y="28" width="2" height="1" fill="#293831"/><rect x="18" y="28" width="4" height="1" fill="#d57a3e"/><rect x="22" y="28" width="3" height="1" fill="#293831"/><rect x="25" y="28" width="4" height="1" fill="#d57a3e"/><rect x="29" y="28" width="2" height="1" fill="#293831"/><rect x="31" y="28" width="1" height="1" fill="#26382d"/><rect x="16" y="29" width="2" height="1" fill="#293831"/><rect x="18" y="29" width="4" height="1" fill="#d57a3e"/><rect x="22" y="29" width="3" height="1" fill="#293831"/><rect x="25" y="29" width="4" height="1" fill="#d57a3e"/><rect x="29" y="29" width="2" height="1" fill="#293831"/><rect x="31" y="29" width="1" height="1" fill="#26382d"/><rect x="15" y="30" width="1" height="1" fill="#26382d"/><rect x="16" y="30" width="2" height="1" fill="#293831"/><rect x="18" y="30" width="4" height="1" fill="#d57a3e"/><rect x="22" y="30" width="3" height="1" fill="#293831"/><rect x="25" y="30" width="4" height="1" fill="#d57a3e"/><rect x="29" y="30" width="2" height="1" fill="#293831"/><rect x="31" y="30" width="1" height="1" fill="#26382d"/><rect x="15" y="31" width="1" height="1" fill="#26382d"/><rect x="16" y="31" width="2" height="1" fill="#293831"/><rect x="18" y="31" width="4" height="1" fill="#d57a3e"/><rect x="22" y="31" width="3" height="1" fill="#293831"/><rect x="25" y="31" width="4" height="1" fill="#d57a3e"/><rect x="29" y="31" width="2" height="1" fill="#293831"/><rect x="31" y="31" width="1" height="1" fill="#26382d"/><rect x="16" y="32" width="2" height="1" fill="#293831"/><rect x="18" y="32" width="3" height="1" fill="#d57a3e"/><rect x="21" y="32" width="5" height="1" fill="#293831"/><rect x="26" y="32" width="3" height="1" fill="#d57a3e"/><rect x="29" y="32" width="2" height="1" fill="#293831"/><rect x="31" y="32" width="1" height="1" fill="#26382d"/><rect x="16" y="33" width="2" height="1" fill="#293831"/><rect x="18" y="33" width="3" height="1" fill="#d57a3e"/><rect x="21" y="33" width="1" height="1" fill="#293831"/><rect x="22" y="33" width="1" height="1" fill="#26382d"/><rect x="23" y="33" width="1" height="1" fill="#293831"/><rect x="24" y="33" width="1" height="1" fill="#26382d"/><rect x="25" y="33" width="1" height="1" fill="#293831"/><rect x="26" y="33" width="2" height="1" fill="#d57a3e"/><rect x="28" y="33" width="3" height="1" fill="#293831"/><rect x="31" y="33" width="1" height="1" fill="#26382d"/><rect x="16" y="34" width="3" height="1" fill="#293831"/><rect x="19" y="34" width="1" height="1" fill="#d57a3e"/><rect x="20" y="34" width="2" height="1" fill="#293831"/><rect x="22" y="34" width="1" height="1" fill="#26382d"/><rect x="23" y="34" width="1" height="1" fill="#293831"/><rect x="24" y="34" width="1" height="1" fill="#26382d"/><rect x="25" y="34" width="2" height="1" fill="#293831"/><rect x="27" y="34" width="1" height="1" fill="#d57a3e"/><rect x="28" y="34" width="2" height="1" fill="#293831"/><rect x="30" y="34" width="1" height="1" fill="#26382d"/><rect x="16" y="35" width="1" height="1" fill="#26382d"/><rect x="17" y="35" width="4" height="1" fill="#293831"/><rect x="21" y="35" width="1" height="1" fill="#26382d"/><rect x="23" y="35" width="3" height="1" fill="#26382d"/><rect x="26" y="35" width="3" height="1" fill="#293831"/><rect x="29" y="35" width="1" height="1" fill="#fff6d9"/><rect x="30" y="35" width="1" height="1" fill="#26382d"/><rect x="16" y="36" width="1" height="1" fill="#26382d"/><rect x="17" y="36" width="4" height="1" fill="#293831"/><rect x="21" y="36" width="1" height="1" fill="#26382d"/><rect x="26" y="36" width="4" height="1" fill="#293831"/><rect x="30" y="36" width="1" height="1" fill="#26382d"/><rect x="17" y="37" width="2" height="1" fill="#293831"/><rect x="19" y="37" width="3" height="1" fill="#26382d"/><rect x="26" y="37" width="2" height="1" fill="#26382d"/><rect x="28" y="37" width="2" height="1" fill="#293831"/><rect x="30" y="37" width="1" height="1" fill="#26382d"/><rect x="17" y="38" width="3" height="1" fill="#26382d"/><rect x="28" y="38" width="2" height="1" fill="#26382d"/></g></svg>
